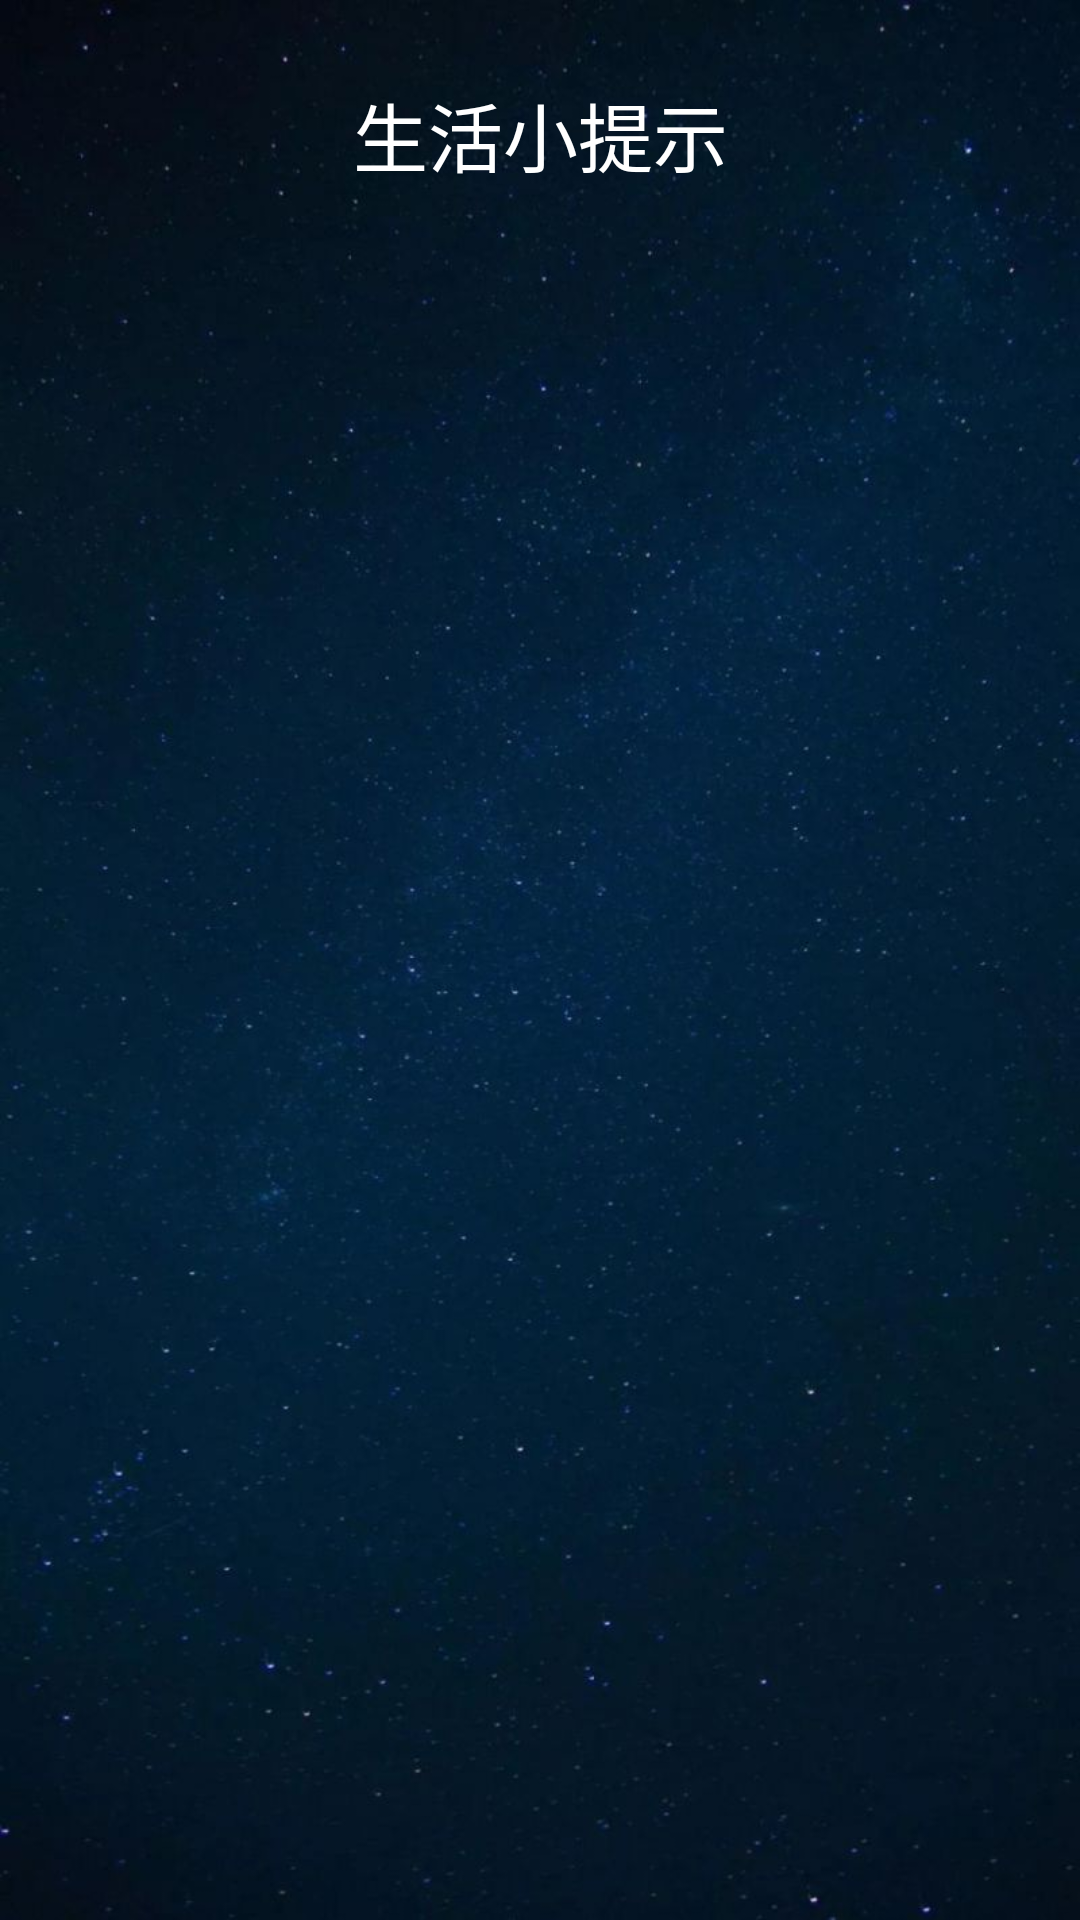

Android layout source for this screen:
<!-- AndroidManifest.xml: application theme Theme.WeatherApp -->
<!-- res/layout/activity_tips.xml -->
<?xml version="1.0" encoding="utf-8"?>
<LinearLayout xmlns:android="http://schemas.android.com/apk/res/android"
    xmlns:app="http://schemas.android.com/apk/res-auto"
    xmlns:tools="http://schemas.android.com/tools"
    android:layout_width="match_parent"
    android:layout_height="match_parent"
    android:orientation="vertical"
    android:background="@drawable/phone">

    <TextView
        android:layout_width="match_parent"
        android:layout_height="50dp"
        android:text="生活小提示"
        android:textColor="@color/white"
        android:textSize="25dp"
        android:gravity="center"
        android:layout_marginTop="20dp"></TextView>

    <androidx.recyclerview.widget.RecyclerView
        android:id="@+id/rv_tips"
        android:layout_width="match_parent"
        android:layout_height="match_parent"></androidx.recyclerview.widget.RecyclerView>

</LinearLayout>
<!-- resources referenced by this layout -->
<resources>
  <!-- drawable phone: jpg bitmap (drawable, 71252 bytes) -->
  <style name="Theme.WeatherApp" parent="Theme.MaterialComponents.DayNight.NoActionBar">
          
          <item name="colorPrimary">@color/purple_500</item>
          <item name="colorPrimaryVariant">@color/purple_700</item>
          <item name="colorOnPrimary">@color/white</item>
          
          <item name="colorSecondary">@color/teal_200</item>
          <item name="colorSecondaryVariant">@color/teal_700</item>
          <item name="colorOnSecondary">@color/black</item>
          
          <item name="android:statusBarColor" tools:targetApi="l">?attr/colorPrimaryVariant</item>
          
          <item name="android:windowFullscreen">true</item>
      </style>
  <!-- not gathered from this repository: default colours our renderer supplied (Android Studio template values) -->
  <color name="purple_500">#FF6200EE</color>
  <color name="purple_700">#FF3700B3</color>
  <color name="teal_200">#FF03DAC5</color>
  <color name="teal_700">#FF018786</color>
  <color name="black">#FF000000</color>
  <color name="white">#FFFFFFFF</color>
</resources>
